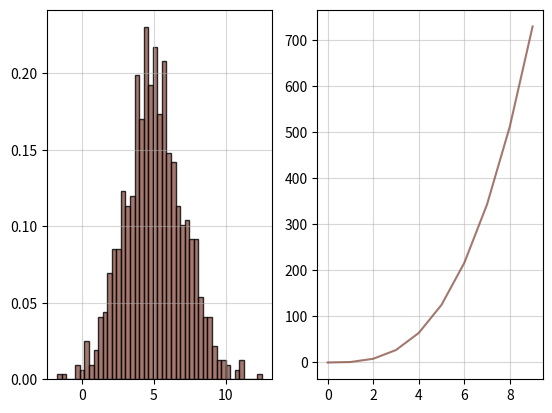

This figure's Python source:
# plottask.py
# this program when run, displays 
# a histogram of a normal distribution of a 1000 values with a mean of 5 and standard deviation of 2. 
# a plot of the function  h(x)=x**3 in the range 0 to 10,

# Author : Maroua EL imame


# import modules
import numpy as np
import matplotlib.pyplot as plt

# generate random numbers corresponding to 1000 values with a mean of 5 and standard deviation of 2 and assigne a value 'randomNumbers'
randomNumbers = np.random.normal(loc=5, scale=2, size=1000)

# random.normal() method to get a normal data distribution.
# loc   (Mean) where the peak of the bell exists.
# scale (Standard Deviation) how flat the graph distribution should
# size - The shape of the returned array.

# I used the resource below to learn more about the normal distributio
# url: https://www.w3schools.com/python/numpy/numpy_random_normal.asp

# I was able to read documentation and get an understanding of the diferent parameters of plots and hitogram method through the links below. 
# https://matplotlib.org/stable/tutorials/pyplot.html
# https://matplotlib.org/stable/api/_as_gen/matplotlib.pyplot.hist.html


# the following code will generate a histogram with specified parameters.
# x: The data to be plotted.
# bins=50: The number of bins.
# density=True: Normalize the histogram.
# facecolor='g': Set the color of the bars to green.
# alpha=0.75: Set the transparency of the bars.


# values  to be plotted 
randomNumbers

# create a histogram of random numbers previously generated
#n, bins, patches = plt.hist(randomNumbers, 45, density=True, facecolor='purple', alpha=0.45)

# method used to display Multiple Plots
# https://www.w3schools.com/Python/matplotlib_subplot.asp

# 1st plot 
plt.subplot(1, 2, 1)
plt.hist(randomNumbers, 45,density= True,facecolor='tab:brown', edgecolor ='k', alpha=0.8) 
# I added a grid for easy lecture of corresponding point
plt.grid(True, alpha=0.5)

# values to be plotted
x = np.arange(0,10,1)
y = x**3

# create a plot 
plt.subplot(1, 2, 2)
plt.plot(x,y, c='tab:brown', alpha=0.8) 
# I added a grid for easy lecture of corresponding point
plt.grid(True, alpha=0.5)


# method used to display Multiple Plots
# https://www.w3schools.com/Python/matplotlib_subplot.asp

# show
plt.show()





